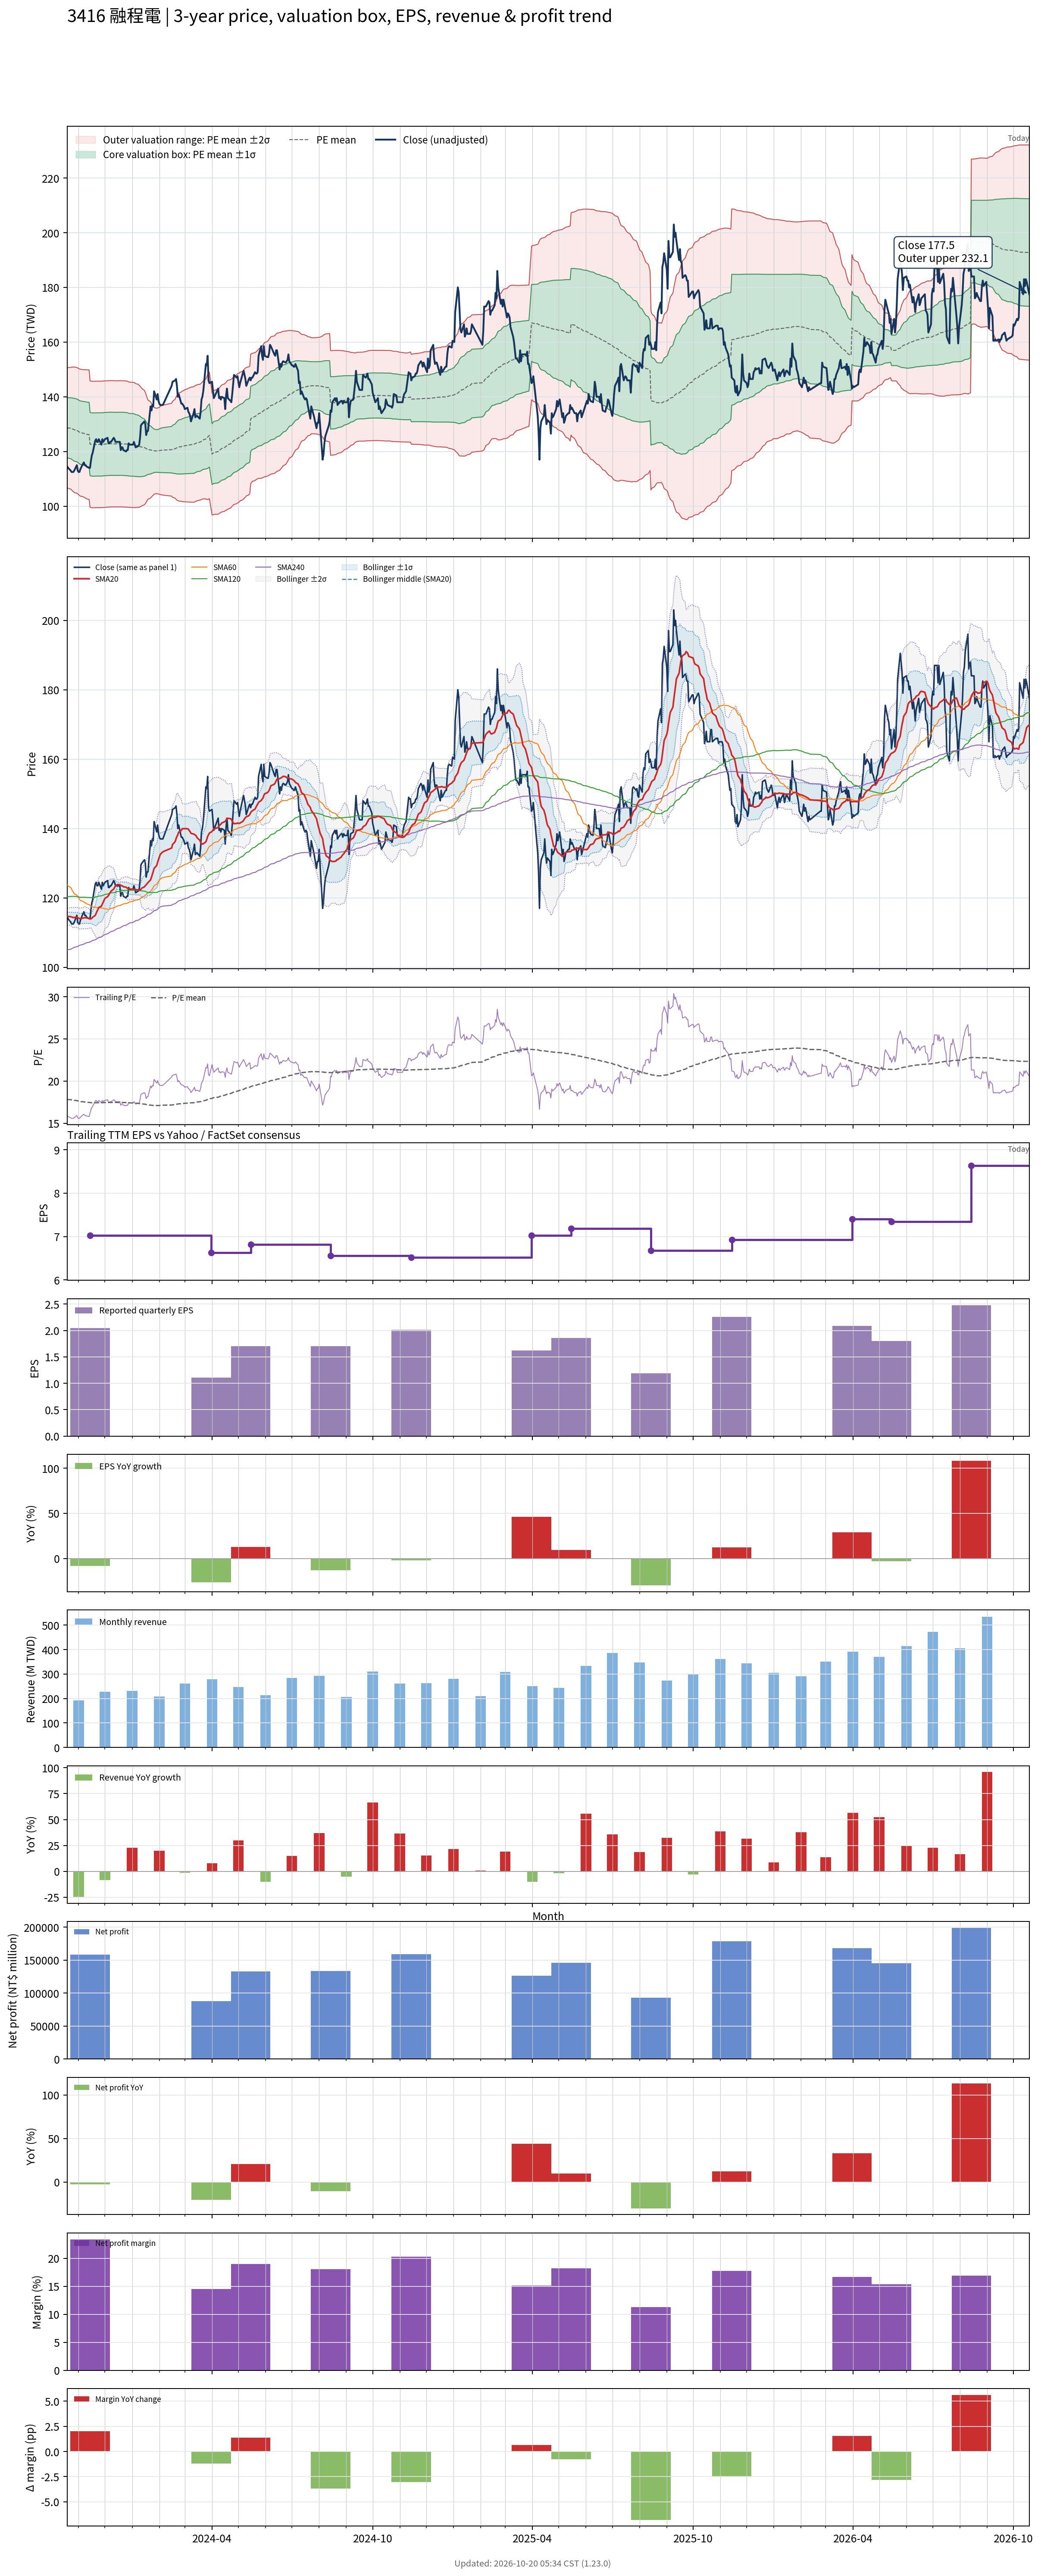

Source data for this figure (header and first rows):
# chart-version: skill-stock-dynamic-val…
date, close, available_date, period_end, eps, ttm_eps, pe, pe_mean, pe_std, price_m2, price_m1, price_mean, price_p1, price_p2, forward_eps, forward_pe, forward_pe_mean, forward_pe_std, forward_price_m2, forward_price_m1, forward_price_mean, forward_price_p1, forward_price_p2, sma20
2023-10-19, 114.5, 2023-08-14, 2023-06-30, 1.96, 7.22, 15.86, 17.83, 1.517, 106.8, 117.8, 128.7, 139.7, 150.6, , , , , , , , , , 114.6
2023-10-20, 114, 2023-08-14, 2023-06-30, 1.96, 7.22, 15.79, 17.81, 1.529, 106.5, 117.6, 128.6, 139.6, 150.7, , , , , , , , , , 114.7
2023-10-23, 113, 2023-08-14, 2023-06-30, 1.96, 7.22, 15.65, 17.8, 1.541, 106.2, 117.4, 128.5, 139.6, 150.7, , , , , , , , , , 114.6
2023-10-24, 112.5, 2023-08-14, 2023-06-30, 1.96, 7.22, 15.58, 17.78, 1.554, 105.9, 117.2, 128.4, 139.6, 150.8, , , , , , , , , , 114.5
2023-10-25, 112.5, 2023-08-14, 2023-06-30, 1.96, 7.22, 15.58, 17.76, 1.567, 105.6, 116.9, 128.2, 139.6, 150.9, , , , , , , , , , 114.4
2023-10-26, 112.5, 2023-08-14, 2023-06-30, 1.96, 7.22, 15.58, 17.74, 1.58, 105.3, 116.7, 128.1, 139.5, 150.9, , , , , , , , , , 114.3
2023-10-27, 113, 2023-08-14, 2023-06-30, 1.96, 7.22, 15.65, 17.72, 1.589, 105, 116.5, 127.9, 139.4, 150.9, , , , , , , , , , 114.4
2023-10-30, 115, 2023-08-14, 2023-06-30, 1.96, 7.22, 15.93, 17.69, 1.592, 104.8, 116.2, 127.7, 139.2, 150.7, , , , , , , , , , 114.4
2023-10-31, 113, 2023-08-14, 2023-06-30, 1.96, 7.22, 15.65, 17.66, 1.593, 104.5, 116, 127.5, 139, 150.5, , , , , , , , , , 114.3
2023-11-01, 112.5, 2023-08-14, 2023-06-30, 1.96, 7.22, 15.58, 17.63, 1.599, 104.2, 115.7, 127.3, 138.8, 150.4, , , , , , , , , , 114.2
2023-11-02, 112.5, 2023-08-14, 2023-06-30, 1.96, 7.22, 15.58, 17.6, 1.602, 103.9, 115.5, 127.1, 138.6, 150.2, , , , , , , , , , 114
2023-11-03, 113.5, 2023-08-14, 2023-06-30, 1.96, 7.22, 15.72, 17.57, 1.607, 103.7, 115.3, 126.9, 138.5, 150.1, , , , , , , , , , 114.1
2023-11-06, 115.5, 2023-08-14, 2023-06-30, 1.96, 7.22, 16, 17.55, 1.608, 103.5, 115.1, 126.7, 138.3, 149.9, , , , , , , , , , 114.2
2023-11-07, 116, 2023-08-14, 2023-06-30, 1.96, 7.22, 16.07, 17.54, 1.614, 103.3, 115, 126.6, 138.3, 149.9, , , , , , , , , , 114.2
2023-11-08, 115, 2023-08-14, 2023-06-30, 1.96, 7.22, 15.93, 17.52, 1.621, 103.1, 114.8, 126.5, 138.2, 149.9, , , , , , , , , , 114.3
2023-11-09, 115, 2023-08-14, 2023-06-30, 1.96, 7.22, 15.93, 17.51, 1.626, 102.9, 114.7, 126.4, 138.1, 149.9, , , , , , , , , , 114.3
2023-11-10, 114.5, 2023-08-14, 2023-06-30, 1.96, 7.22, 15.86, 17.49, 1.633, 102.7, 114.5, 126.3, 138.1, 149.9, , , , , , , , , , 114.2
2023-11-13, 114, 2023-08-14, 2023-06-30, 1.96, 7.22, 15.79, 17.47, 1.64, 102.5, 114.3, 126.2, 138, 149.8, , , , , , , , , , 114.1
2023-11-14, 114, 2023-11-14, 2023-09-30, 2.05, 7.03, 16.22, 17.46, 1.643, 99.62, 111.2, 122.7, 134.3, 145.8, , , , , , , , , , 114
2023-11-15, 116.5, 2023-11-14, 2023-09-30, 2.05, 7.03, 16.57, 17.45, 1.644, 99.52, 111.1, 122.6, 134.2, 145.8, , , , , , , , , , 114
2023-11-16, 118.5, 2023-11-14, 2023-09-30, 2.05, 7.03, 16.86, 17.44, 1.645, 99.46, 111, 122.6, 134.1, 145.7, , , , , , , , , , 114.2
2023-11-17, 119.5, 2023-11-14, 2023-09-30, 2.05, 7.03, 17, 17.43, 1.645, 99.41, 111, 122.5, 134.1, 145.7, , , , , , , , , , 114.4
2023-11-20, 124, 2023-11-14, 2023-09-30, 2.05, 7.03, 17.64, 17.43, 1.645, 99.44, 111, 122.6, 134.1, 145.7, , , , , , , , , , 115
2023-11-21, 124.5, 2023-11-14, 2023-09-30, 2.05, 7.03, 17.71, 17.44, 1.645, 99.46, 111, 122.6, 134.1, 145.7, , , , , , , , , , 115.6
2023-11-22, 123.5, 2023-11-14, 2023-09-30, 2.05, 7.03, 17.57, 17.44, 1.645, 99.47, 111, 122.6, 134.2, 145.7, , , , , , , , , , 116.1
2023-11-23, 123.5, 2023-11-14, 2023-09-30, 2.05, 7.03, 17.57, 17.44, 1.645, 99.47, 111, 122.6, 134.2, 145.7, , , , , , , , , , 116.7
2023-11-24, 124.5, 2023-11-14, 2023-09-30, 2.05, 7.03, 17.71, 17.44, 1.645, 99.46, 111, 122.6, 134.2, 145.7, , , , , , , , , , 117.2
2023-11-27, 122.5, 2023-11-14, 2023-09-30, 2.05, 7.03, 17.43, 17.44, 1.645, 99.45, 111, 122.6, 134.1, 145.7, , , , , , , , , , 117.6
2023-11-28, 124.5, 2023-11-14, 2023-09-30, 2.05, 7.03, 17.71, 17.44, 1.645, 99.48, 111, 122.6, 134.2, 145.7, , , , , , , , , , 118.2
2023-11-29, 123.5, 2023-11-14, 2023-09-30, 2.05, 7.03, 17.57, 17.45, 1.644, 99.52, 111.1, 122.6, 134.2, 145.8, , , , , , , , , , 118.8
2023-11-30, 124, 2023-11-14, 2023-09-30, 2.05, 7.03, 17.64, 17.45, 1.644, 99.55, 111.1, 122.7, 134.2, 145.8, , , , , , , , , , 119.3
2023-12-01, 124.5, 2023-11-14, 2023-09-30, 2.05, 7.03, 17.71, 17.46, 1.644, 99.61, 111.2, 122.7, 134.3, 145.8, , , , , , , , , , 119.9
2023-12-04, 125, 2023-11-14, 2023-09-30, 2.05, 7.03, 17.78, 17.46, 1.644, 99.65, 111.2, 122.8, 134.3, 145.9, , , , , , , , , , 120.3
2023-12-05, 123, 2023-11-14, 2023-09-30, 2.05, 7.03, 17.5, 17.47, 1.643, 99.68, 111.2, 122.8, 134.3, 145.9, , , , , , , , , , 120.7
2023-12-06, 123, 2023-11-14, 2023-09-30, 2.05, 7.03, 17.5, 17.47, 1.643, 99.71, 111.3, 122.8, 134.4, 145.9, , , , , , , , , , 121.1
2023-12-07, 123.5, 2023-11-14, 2023-09-30, 2.05, 7.03, 17.57, 17.47, 1.643, 99.72, 111.3, 122.8, 134.4, 145.9, , , , , , , , , , 121.5
2023-12-08, 123.5, 2023-11-14, 2023-09-30, 2.05, 7.03, 17.57, 17.47, 1.643, 99.74, 111.3, 122.8, 134.4, 145.9, , , , , , , , , , 122
2023-12-11, 125, 2023-11-14, 2023-09-30, 2.05, 7.03, 17.78, 17.47, 1.642, 99.73, 111.3, 122.8, 134.3, 145.9, , , , , , , , , , 122.5
2023-12-12, 124.5, 2023-11-14, 2023-09-30, 2.05, 7.03, 17.71, 17.47, 1.642, 99.73, 111.3, 122.8, 134.4, 145.9, , , , , , , , , , 123
2023-12-13, 123.5, 2023-11-14, 2023-09-30, 2.05, 7.03, 17.57, 17.47, 1.641, 99.72, 111.3, 122.8, 134.3, 145.9, , , , , , , , , , 123.4
2023-12-14, 123.5, 2023-11-14, 2023-09-30, 2.05, 7.03, 17.57, 17.47, 1.641, 99.71, 111.2, 122.8, 134.3, 145.9, , , , , , , , , , 123.7
2023-12-15, 123.5, 2023-11-14, 2023-09-30, 2.05, 7.03, 17.57, 17.47, 1.641, 99.73, 111.3, 122.8, 134.3, 145.9, , , , , , , , , , 123.8
2023-12-18, 123.5, 2023-11-14, 2023-09-30, 2.05, 7.03, 17.57, 17.47, 1.641, 99.75, 111.3, 122.8, 134.4, 145.9, , , , , , , , , , 123.8
2023-12-19, 120.5, 2023-11-14, 2023-09-30, 2.05, 7.03, 17.14, 17.47, 1.641, 99.75, 111.3, 122.8, 134.4, 145.9, , , , , , , , , , 123.6
2023-12-20, 121.5, 2023-11-14, 2023-09-30, 2.05, 7.03, 17.28, 17.47, 1.641, 99.73, 111.3, 122.8, 134.3, 145.9, , , , , , , , , , 123.5
2023-12-21, 121.5, 2023-11-14, 2023-09-30, 2.05, 7.03, 17.28, 17.47, 1.641, 99.74, 111.3, 122.8, 134.3, 145.9, , , , , , , , , , 123.4
2023-12-22, 120.5, 2023-11-14, 2023-09-30, 2.05, 7.03, 17.14, 17.46, 1.641, 99.71, 111.2, 122.8, 134.3, 145.8, , , , , , , , , , 123.2
2023-12-25, 120, 2023-11-14, 2023-09-30, 2.05, 7.03, 17.07, 17.46, 1.641, 99.66, 111.2, 122.7, 134.3, 145.8, , , , , , , , , , 123.1
2023-12-26, 120.5, 2023-11-14, 2023-09-30, 2.05, 7.03, 17.14, 17.45, 1.641, 99.62, 111.2, 122.7, 134.2, 145.8, , , , , , , , , , 122.9
2023-12-27, 120.5, 2023-11-14, 2023-09-30, 2.05, 7.03, 17.14, 17.44, 1.637, 99.58, 111.1, 122.6, 134.1, 145.6, , , , , , , , , , 122.8
2023-12-28, 123, 2023-11-14, 2023-09-30, 2.05, 7.03, 17.5, 17.43, 1.631, 99.58, 111, 122.5, 134, 145.4, , , , , , , , , , 122.7
2023-12-29, 122.5, 2023-11-14, 2023-09-30, 2.05, 7.03, 17.43, 17.42, 1.629, 99.56, 111, 122.5, 133.9, 145.4, , , , , , , , , , 122.6
2024-01-02, 122.5, 2023-11-14, 2023-09-30, 2.05, 7.03, 17.43, 17.41, 1.627, 99.54, 111, 122.4, 133.8, 145.3, , , , , , , , , , 122.5
2024-01-03, 123.5, 2023-11-14, 2023-09-30, 2.05, 7.03, 17.57, 17.41, 1.625, 99.52, 110.9, 122.4, 133.8, 145.2, , , , , , , , , , 122.5
2024-01-04, 122.5, 2023-11-14, 2023-09-30, 2.05, 7.03, 17.43, 17.4, 1.621, 99.51, 110.9, 122.3, 133.7, 145.1, , , , , , , , , , 122.5
2024-01-05, 121.5, 2023-11-14, 2023-09-30, 2.05, 7.03, 17.28, 17.38, 1.61, 99.53, 110.9, 122.2, 133.5, 144.8, , , , , , , , , , 122.4
2024-01-08, 122, 2023-11-14, 2023-09-30, 2.05, 7.03, 17.35, 17.36, 1.6, 99.56, 110.8, 122.1, 133.3, 144.6, , , , , , , , , , 122.3
2024-01-09, 122.5, 2023-11-14, 2023-09-30, 2.05, 7.03, 17.43, 17.34, 1.585, 99.63, 110.8, 121.9, 133.1, 144.2, , , , , , , , , , 122.2
2024-01-10, 125, 2023-11-14, 2023-09-30, 2.05, 7.03, 17.78, 17.33, 1.57, 99.73, 110.8, 121.8, 132.8, 143.9, , , , , , , , , , 122.2
... 669 more rows
